Run: headless pygame with SDL's dummy video driver; simulated clock (each Clock.tick advances the game by its frame time, no real sleeping); random seed 0; keys injected as events and as key.get_pressed() state; mouse plan: one left click at the window centre at the start of phase 2, then a move to the lower-right quarter at the start of phase 3.
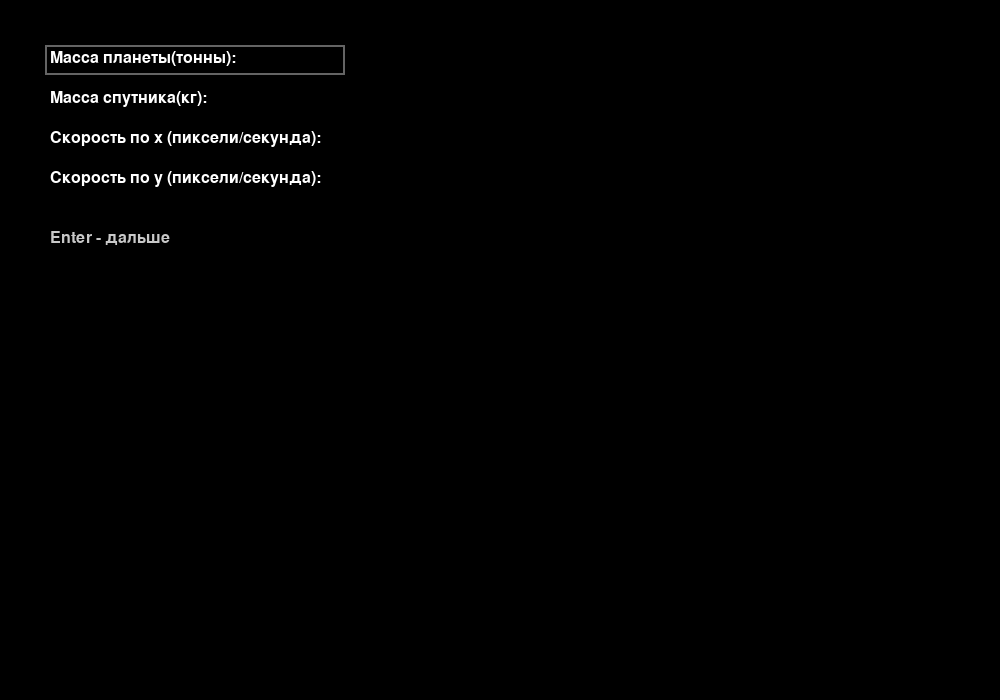
Frame 1 of 4 · flips 1–60 · no input
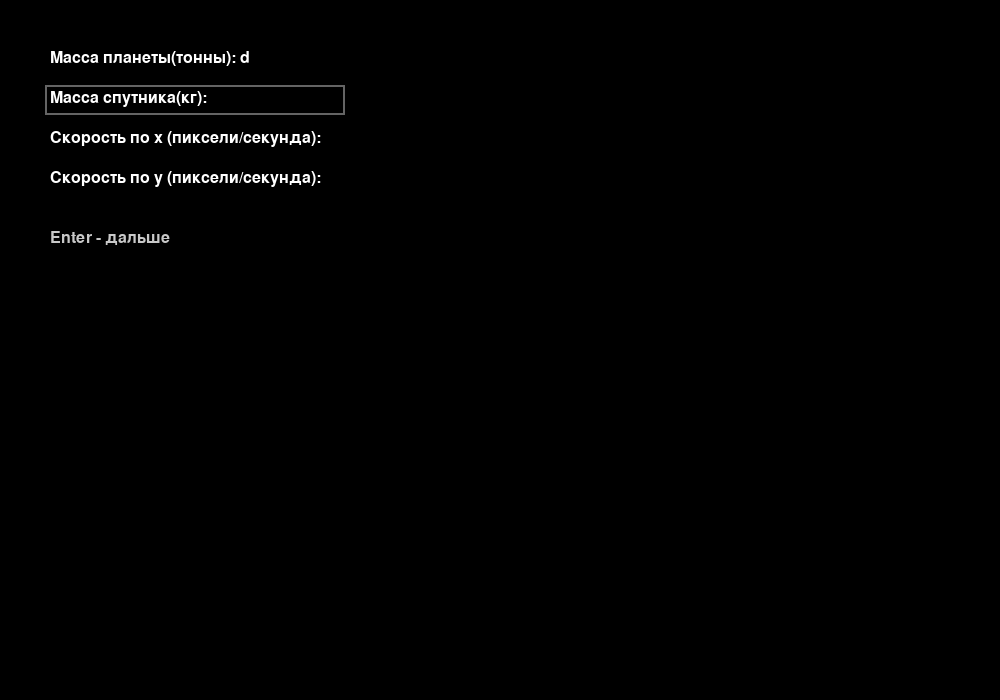
Frame 2 of 4 · flips 61–180 · clicked the window centre · tapped SPACE, RETURN · held RIGHT (→), D
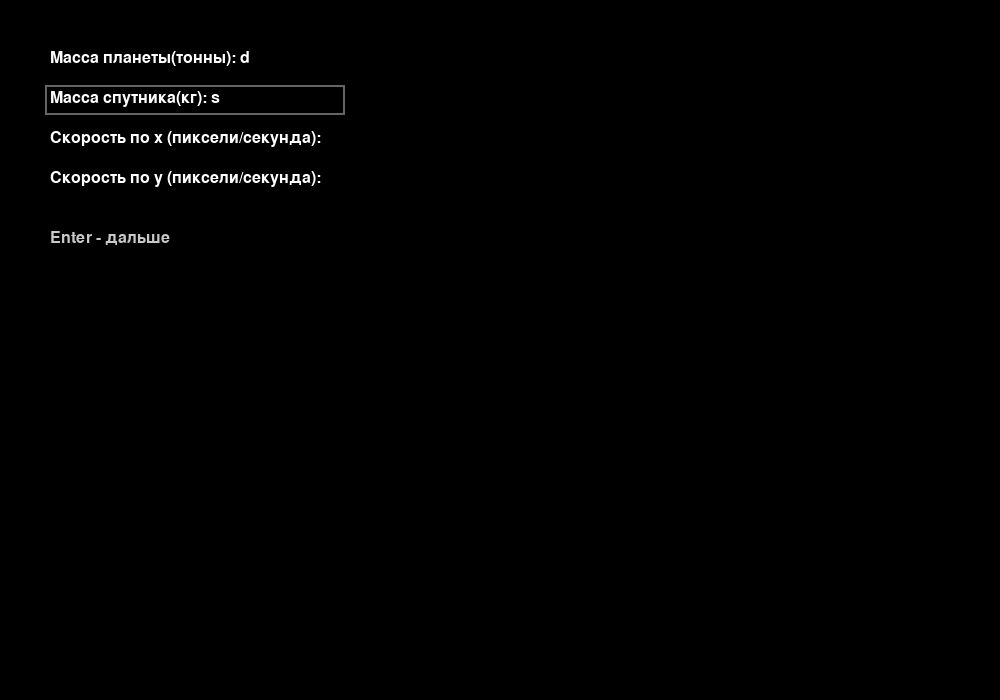
Frame 3 of 4 · flips 181–300 · moved the mouse to the lower-right quarter · held DOWN (↓), S
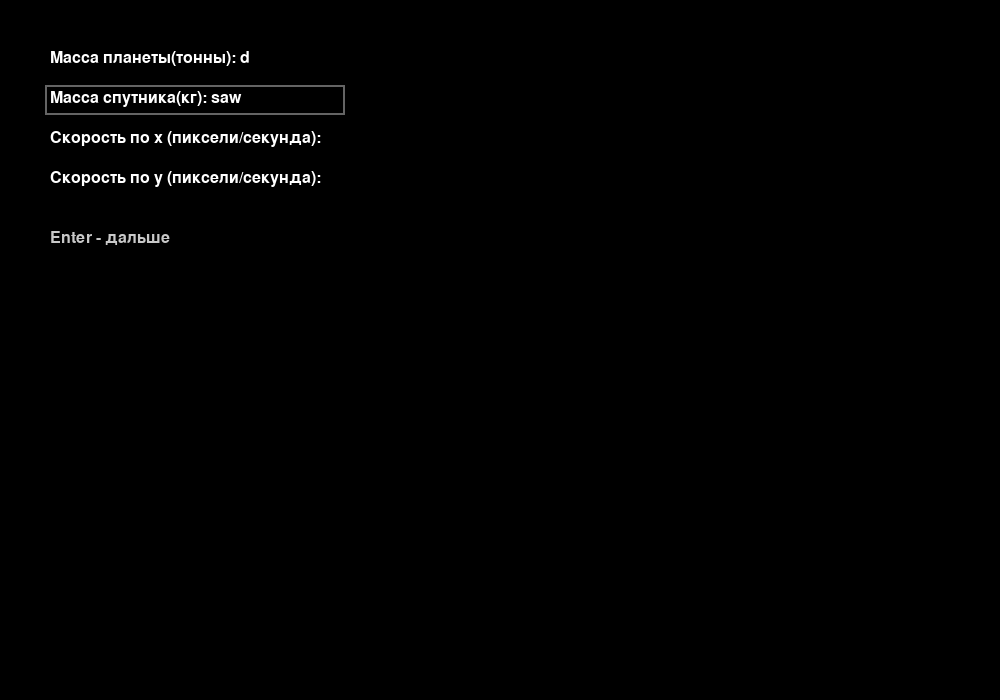
Frame 4 of 4 · flips 301–420 · held LEFT (←), A, UP (↑), W

The pygame program that drew these frames:

import pygame
import math

pygame.init()

w, h = 1000, 700
screen = pygame.display.set_mode((w, h))
clock = pygame.time.Clock()
font = pygame.font.SysFont(None, 24)

G = 6 # 6.67

planet_radius = 90
ball_radius = planet_radius // 15

planet_x = w // 2
planet_y = h // 2

start_ball_x = 100
start_ball_y = h // 2

ball_x = start_ball_x
ball_y = start_ball_y

inputs = ["", "", "", ""]
labels = ["Масса планеты(тонны)", "Масса спутника(кг)", "Скорость по x (пиксели/секунда)", "Скорость по y (пиксели/секунда)"]
active = 0
started = False
ended = False

vx = 0
vy = 0
m_planet = 0
m_ball = 0
F = 0

button_rect = pygame.Rect(w // 2 - 100, h // 2 - 25, 200, 50)

running = True
while running:
    clock.tick(60)
    for event in pygame.event.get():
        if event.type == pygame.QUIT:
            running = False

        if not started:
            if event.type == pygame.KEYDOWN:
                if event.key == pygame.K_RETURN:
                    if active < 3:
                        active += 1
                    else:
                        m_planet = float(inputs[0]) * 1000
                        m_ball = float(inputs[1])
                        vx = float(inputs[2])
                        vy = float(inputs[3])
                        ball_x = start_ball_x
                        ball_y = start_ball_y
                        started = True
                        ended = False
                elif event.key == pygame.K_BACKSPACE:
                    inputs[active] = inputs[active][:-1]
                else:
                    inputs[active] += event.unicode

        elif ended:
            if event.type == pygame.MOUSEBUTTONDOWN:
                if button_rect.collidepoint(event.pos):
                    inputs = ["", "", "", ""]
                    active = 0
                    started = False
                    ended = False
                    vx = vy = 0

    if started and not ended:
        dx = planet_x - ball_x
        dy = planet_y - ball_y
        r = math.sqrt(dx * dx + dy * dy)

        if r <= planet_radius + ball_radius:
            ended = True
        else:
            F = G * m_planet * m_ball / (r * r)
            ax = F * dx / r / m_ball
            ay = F * dy / r / m_ball
            vx += ax
            vy += ay
            ball_x += vx
            ball_y += vy

    screen.fill((0, 0, 0))

    if not started:
        for i in range(4):
            t1 = font.render(labels[i] + ": " + inputs[i], True, (255, 255, 255))
            if i == active:
                pygame.draw.rect(screen, (100, 100, 100), (45, 45 + i * 40, 300, 30), 2)
            screen.blit(t1, (50, 50 + i * 40))
        t2 = font.render("Enter - дальше", True, (200, 200, 200))
        screen.blit(t2, (50, 230))

    else:
        pygame.draw.circle(screen, (0, 0, 255), (planet_x, planet_y), planet_radius)
        pygame.draw.circle(screen, (255, 0, 0), (int(ball_x), int(ball_y)), ball_radius)

        text_vx = font.render(f"Vx: {vx:.2f}", True, (255, 255, 255))
        text_vy = font.render(f"Vy: {vy:.2f}", True, (255, 255, 255))
        text_f = font.render(f"F: {F:.2f}", True, (255, 255, 255))

        screen.blit(text_vx, (10, 10))
        screen.blit(text_vy, (10, 30))
        screen.blit(text_f, (10, 50))

        if ended:
            pygame.draw.rect(screen, (50, 50, 50), button_rect)
            pygame.draw.rect(screen, (200, 200, 200), button_rect, 2)
            text_btn = font.render("Начать заново", True, (255, 255, 255))
            screen.blit(text_btn, (button_rect.x + 40, button_rect.y + 15))

    pygame.display.flip()

pygame.quit()
